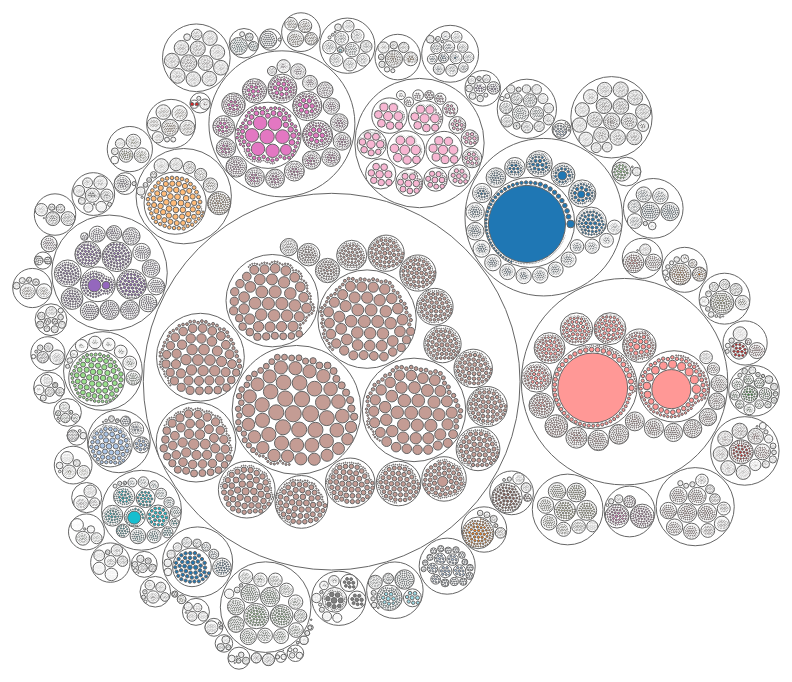
D3 v3 page, settled after 480 driven frames (8 s of simulated time); the page loaded 1 data file(s).


        var w = 1200;
        var h = 800;
        var padding = 90;
        
        svg();       
    
        d3.csv("invoice.csv", row, function(dataSet){
            
            
           bind(dataSet);
           render(dataSet);
           
        });
        function row(d){
            //TODO-1.轉換資料型態，提示：三行
            d.amount = +d.amount;
            d.number = +d.number;
            d.value = +d.amount;
            //---->
            return d;
        }
        
        function svg(){
            d3.select("body").append("svg").attr({
                width: w,
                height: h
            });
            d3.select("svg").append("g").append("rect").attr({
                width: "100%",
                height: "100%",
                fill: "white"
            });
           
        }
        
        function bind(dataSet){
            var filtered_dataSet = dataSet.filter( function(d) {
                return d.date==="2016/8/1";
            })
        }
        
        function bind(dataSet){
                      //???2.TODO-再依城市劃分
            var nested_dataSet = d3.nest()
                      .key(function(d){return d.industry;})
                      .key(function(d){return d.city;})
                      .entries(dataSet);
            
            console.log(nested_dataSet);
            
            var root = {values: nested_dataSet};
            
            var packed_dataSet = d3.layout.pack()
                        .size([w,h])
                        .padding(2)
                        //???TODO-5.依大小排序，目標:大內外小
                        .sort(function(a,b){
                            return d3.descending(a.value,b.value);
                        })
                        .children( function(d) {
                            return d.values;
                        }
                             //???TODO-3.<問>要回傳什麼？
                        )
                        .nodes(root);
            
            console.log(packed_dataSet);
            
            //???TODO-6.如何把最外的大圓去掉？
            packed_dataSet = packed_dataSet.filter(function(d){
                return d.parent;
            })
            var selection = d3.select("svg")
                                .selectAll("circle")
                                .data(packed_dataSet);
            selection.enter().append("circle");
            selection.exit().remove();
        }
        function render(dataSet){
            
            var fScale = d3.scale.category20();
            
            d3.selectAll("circle")
               .attr({
                cx: function(d) { return d.x; }, // 用 x,y 當圓心
                cy: function(d) { return d.y; },
                r : function(d) { return d.r; }, // 用 r 當半徑
                //fill: "#eee",          //???TODO-4.依行業別填不同色            
                fill: function(d) {
                    if (d.hasOwnProperty("industry")){
                      return fScale(d.industry);
                    }
                    else 
                      //return "lightgrey";
                      return "white";
                },
                stroke: "#666",       // 邊框畫深灰色
              });
            
        }
    

### data: invoice.csv
?date, city, cid, industry, platform, number, amount
2016/8/1, 臺北市, A, 不動產經營及相關服務業, 無載具, 32294, 114100607
2016/8/1, 臺北市, A, 不動產開發業, 無載具, 1530691, 2081432419
2016/8/1, 臺北市, A, 人力仲介及供應業, 無載具, 298, 323149
2016/8/1, 臺北市, A, 企業總管理機構及管理顧問業, 無載具, 57535, 121656544
2016/8/1, 臺北市, A, 住宿服務業, 無載具, 51913, 385304092
2016/8/1, 臺北市, A, 保險業, 無載具, 849, 317058556
2016/8/1, 臺北市, A, 倉儲業, 無載具, 19506, 22944827
2016/8/1, 臺北市, A, 個人及家庭用品維修業, 無載具, 11800, 97953561
2016/8/1, 臺北市, A, 傳播及節目播送業, 無載具, 12735, 208155034
2016/8/1, 臺北市, A, 其他專業、科學及技術服務業, 無載具, 115, 1346004
2016/8/1, 臺北市, A, 其他社會工作服務業, 無載具, 3693, 911110
2016/8/1, 臺北市, A, 其他製造業, 無載具, 860, 1109796
2016/8/1, 臺北市, A, 出版業, 無載具, 103115, 311071425
2016/8/1, 臺北市, A, 創作及藝術表演業, 無載具, 1607, 5932846
2016/8/1, 臺北市, A, 化學材料製造業, 無載具, 1992, 2961558
2016/8/1, 臺北市, A, 化學製品製造業, 無載具, 36, 314319
2016/8/1, 臺北市, A, 印刷及資料儲存媒體複製業, 無載具, 1404, 1217483
2016/8/1, 臺北市, A, 土木工程業, 無載具, 1855, 5306339
2016/8/1, 臺北市, A, 宗教、職業及類似組織, 無載具, 2107, 3513837
2016/8/1, 臺北市, A, 專門營造業, 無載具, 21230, 23479708
2016/8/1, 臺北市, A, 專門設計服務業, 無載具, 1511, 8132846
2016/8/1, 臺北市, A, 廢棄物清除、處理及資源回收業, 無載具, 178026, 62236273
2016/8/1, 臺北市, A, 廣告業及市場研究業, 無載具, 3134, 41415646
2016/8/1, 臺北市, A, 建築、工程服務及技術檢測、分析服務業, 無載具, 1989, 18165077
2016/8/1, 臺北市, A, 建築物及綠化服務業, 無載具, 386, 1558127
2016/8/1, 臺北市, A, 影片服務、聲音錄製及音樂出版業, 無載具, 410052, 636686190
2016/8/1, 臺北市, A, 成衣及服飾品製造業, 無載具, 161, 305046
2016/8/1, 臺北市, A, 批發業, 無載具, 4142289, 5565063958
2016/8/1, 臺北市, A, 教育服務業, 無載具, 7536, 37094470
2016/8/1, 臺北市, A, 旅行及相關代訂服務業, 無載具, 10, 30142
2016/8/1, 臺北市, A, 未分類其他服務業, 無載具, 14745, 102509037
2016/8/1, 臺北市, A, 業務及辦公室支援服務業, 無載具, 169, 1365431
2016/8/1, 臺北市, A, 污染整治業, 無載具, 61531, 23479366
2016/8/1, 臺北市, A, 汽車及其零件製造業, 無載具, 219, 40549166
2016/8/1, 臺北市, A, 法律及會計服務業, 無載具, 98, 243404
2016/8/1, 臺北市, A, 產業用機械設備維修及安裝業, 無載具, 5492, 33893437
2016/8/1, 臺北市, A, 皮革、毛皮及其製品製造業, 無載具, 3, 20400
2016/8/1, 臺北市, A, 石油及煤製品製造業, 無載具, 111258, 44183144
2016/8/1, 臺北市, A, 研究發展服務業, 無載具, 1343, 26426319
2016/8/1, 臺北市, A, 租賃業, 無載具, 14507, 51073612
2016/8/1, 臺北市, A, 航空運輸業, 無載具, 9098, 104887467
2016/8/1, 臺北市, A, 藥品及醫用化學製品製造業, 無載具, 28, 12258
2016/8/1, 臺北市, A, 證券期貨及其他金融業, 無載具, 140811, 130367140
2016/8/1, 臺北市, A, 資料處理及資訊供應服務業, 無載具, 780708, 1359622827
2016/8/1, 臺北市, A, 農、牧業, 無載具, 632, 14011148
2016/8/1, 臺北市, A, 運動、娛樂及休閒服務業, 無載具, 364310, 321133442
2016/8/1, 臺北市, A, 運輸輔助業, 無載具, 466481, 226127720
2016/8/1, 臺北市, A, 郵政及快遞業, 無載具, 10310, 4569544
2016/8/1, 臺北市, A, 醫療保健服務業, 無載具, 35, 81452
2016/8/1, 臺北市, A, 金融中介業, 無載具, 1132, 104618836
2016/8/1, 臺北市, A, 陸上運輸業, 無載具, 243782, 28905388
2016/8/1, 臺北市, A, 零售業, 無載具, 64927420, 19680973217
2016/8/1, 臺北市, A, 電信業, 無載具, 225300, 2302012551
2016/8/1, 臺北市, A, 電力及燃氣供應業, 無載具, 3443, 15621092
2016/8/1, 臺北市, A, 電力設備製造業, 無載具, 53, 90975
2016/8/1, 臺北市, A, 電子零組件製造業, 無載具, 292, 5272735
2016/8/1, 臺北市, A, 電腦、電子產品及光學製品製造業, 無載具, 466, 1406143
2016/8/1, 臺北市, A, 電腦系統設計服務業, 無載具, 52376, 253344291
2016/8/1, 臺北市, A, 食品製造業, 無載具, 267973, 356313013
2016/8/1, 臺北市, A, 飲料製造業, 無載具, 12742, 11387377
... 30,185 more rows